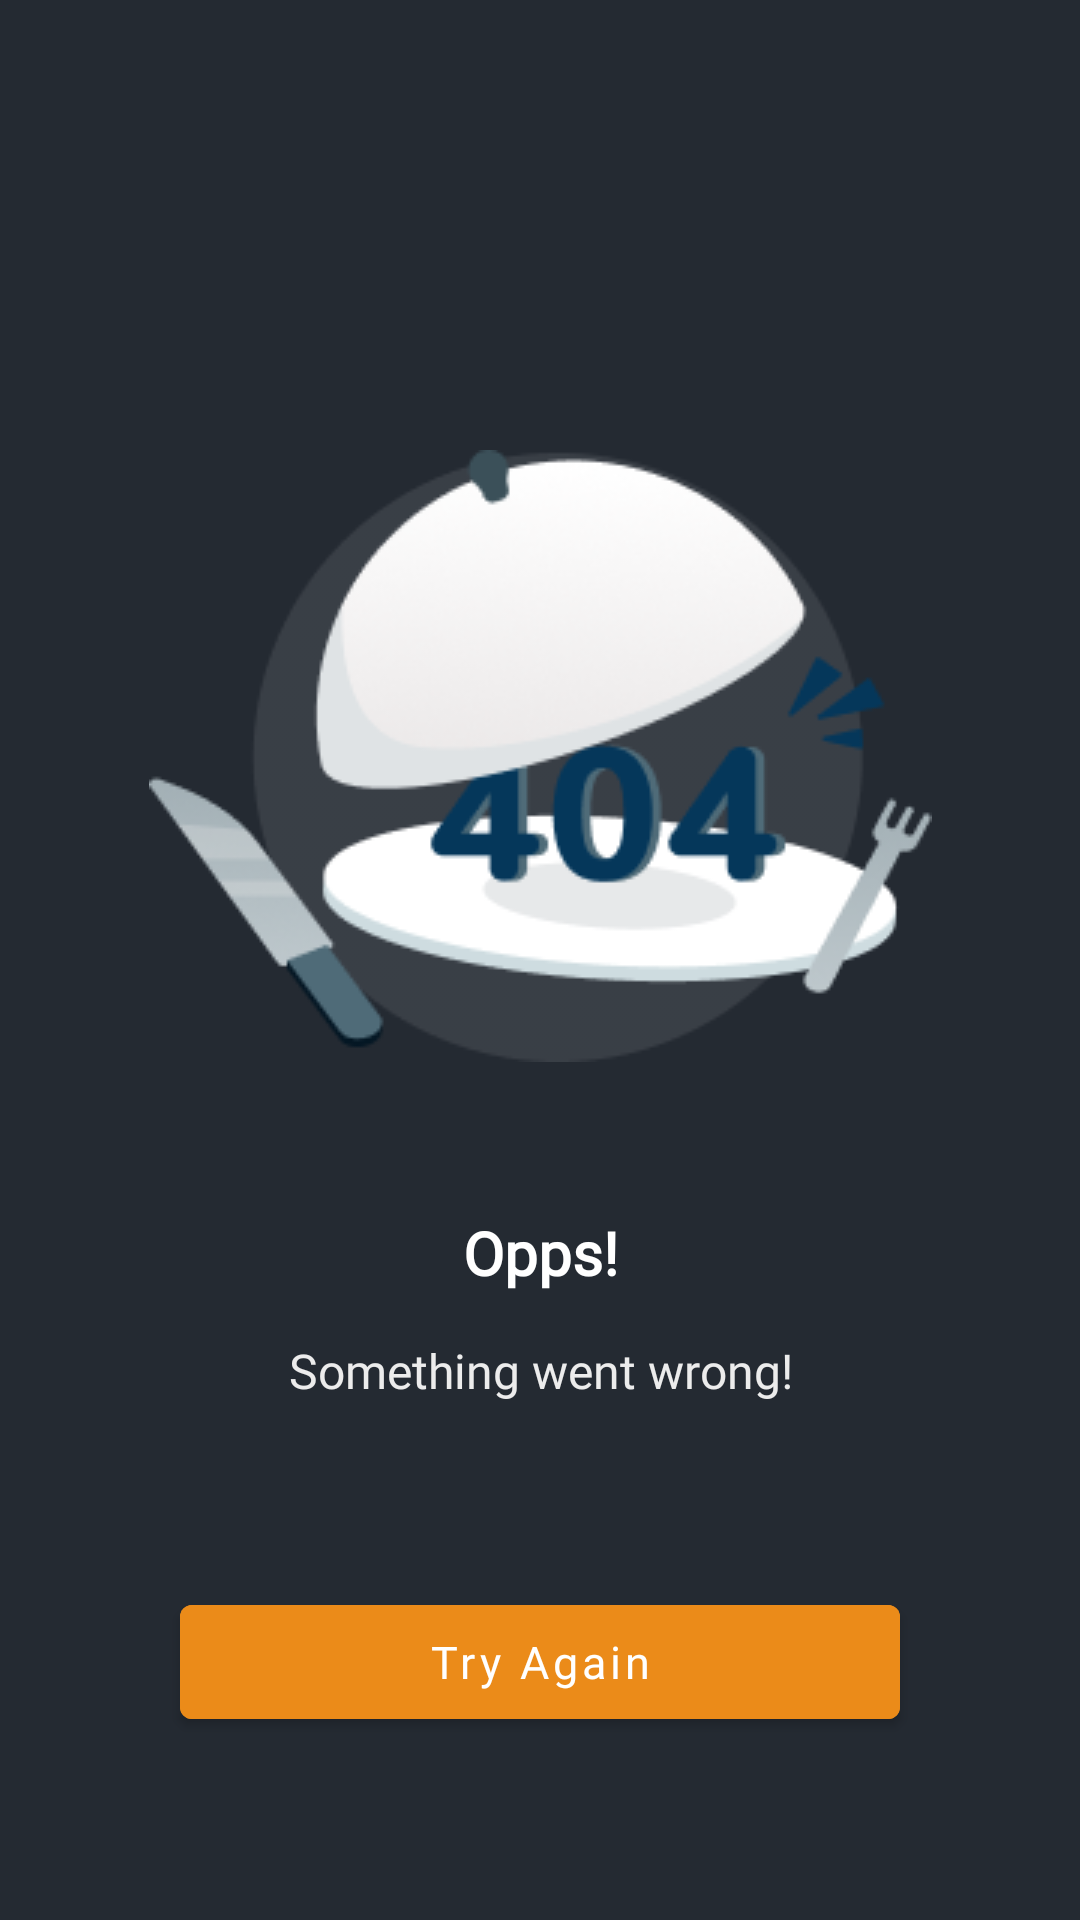

Produce the Android XML layout that renders to this screen, including the resource entries it uses.
<!-- AndroidManifest.xml: application theme Theme.MoviesApp -->
<!-- res/layout/fragment_server_error.xml -->
<?xml version="1.0" encoding="utf-8"?>
<androidx.constraintlayout.widget.ConstraintLayout xmlns:android="http://schemas.android.com/apk/res/android"
    android:layout_width="match_parent"
    android:layout_height="match_parent"
    xmlns:app="http://schemas.android.com/apk/res-auto">

    <androidx.appcompat.widget.AppCompatImageView
        android:id="@+id/iv_server_error"
        android:src="@drawable/img_server_error"
        android:layout_width="wrap_content"
        android:layout_height="wrap_content"
        app:layout_constraintTop_toTopOf="parent"
        app:layout_constraintLeft_toLeftOf="parent"
        app:layout_constraintRight_toRightOf="parent"
        android:layout_marginTop="150dp"/>

    <androidx.appcompat.widget.AppCompatTextView
        android:id="@+id/tv_title"
        style="@style/TitleTextView.H1"
        android:text="@string/opps"
        android:textSize="20sp"
        android:layout_width="wrap_content"
        android:layout_height="wrap_content"
        app:layout_constraintTop_toBottomOf="@id/iv_server_error"
        app:layout_constraintLeft_toLeftOf="parent"
        app:layout_constraintRight_toRightOf="parent"
        android:layout_marginTop="50dp"/>

    <androidx.appcompat.widget.AppCompatTextView
        android:id="@+id/tv_error_description"
        android:text="@string/something_went_wrong"
        android:textSize="16sp"
        android:textAlignment="center"
        android:textColor="#ECECEC"
        android:fontFamily="@font/poppins_regular"
        android:layout_width="300dp"
        android:layout_height="wrap_content"
        app:layout_constraintTop_toBottomOf="@id/tv_title"
        app:layout_constraintLeft_toLeftOf="parent"
        app:layout_constraintRight_toRightOf="parent"
        android:layout_marginTop="15dp"/>

    <com.google.android.material.button.MaterialButton
        android:id="@+id/btn_try_again"
        android:text="@string/try_again"
        android:fontFamily="@font/poppins_bold"
        android:textSize="15sp"
        android:textAllCaps="false"
        android:backgroundTint="#EB8B19"
        android:layout_width="240dp"
        android:layout_height="50dp"
        app:layout_constraintTop_toBottomOf="@id/tv_error_description"
        app:layout_constraintLeft_toLeftOf="parent"
        app:layout_constraintRight_toRightOf="parent"
        app:layout_constraintBottom_toBottomOf="parent" />

</androidx.constraintlayout.widget.ConstraintLayout>
<!-- resources referenced by this layout -->
<resources>
  <!-- drawable img_server_error: png bitmap (drawable, 25072 bytes) -->
  <string name="opps">Opps!</string>
  <string name="something_went_wrong">Something went wrong!</string>
  <string name="try_again">Try Again</string>
  <style name="TitleTextView.H1" parent="Widget.AppCompat.TextView">
          <item name="android:textColor">@color/white</item>
          <item name="android:textSize">24sp</item>
          <item name="android:textStyle">bold</item>
          <item name="android:fontFamily">@font/poppins_bold</item>
      </style>
  <style name="Theme.MoviesApp" parent="Theme.MaterialComponents.DayNight.NoActionBar">
          
  
          <item name="android:windowBackground">@color/app_background</item>
          <item name="colorPrimary">#67686D</item>
          <item name="colorPrimaryVariant">@color/black</item>
          <item name="colorOnPrimary">@color/white</item>
          
          <item name="colorSecondary">#67686D</item>
          
          <item name="android:statusBarColor">?attr/colorPrimaryVariant</item>
          
      </style>
  <color name="white">#FFFFFFFF</color>
  <color name="app_background">#242A32</color>
  <color name="black">#FF000000</color>
</resources>
